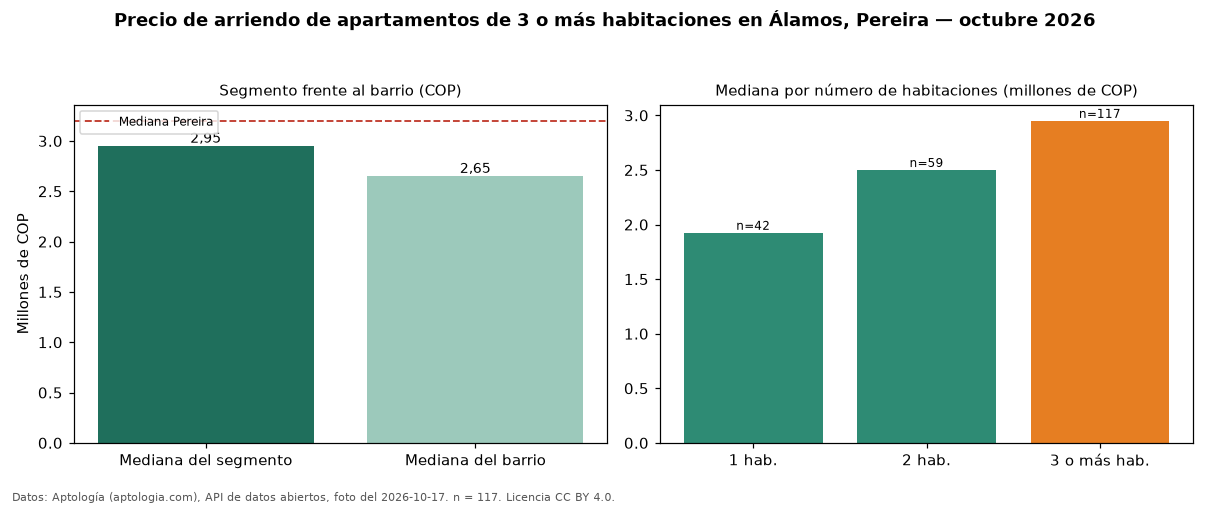

Values plotted in this chart, from the file beside it:
seccion, metrica, valor_cop, n
precio, mediana, 2950000, 117
habitaciones, 1, 1925000, 42
habitaciones, 2, 2500000, 59
habitaciones, 3+, 2950000, 117
barrio, mediana_barrio_todos_los_tamanos, 2650000, 218
ciudad, mediana_ciudad, 3200000, 
fuente, fecha_foto, 2026-10-17, 
fuente, atribucion, https://www.aptologia.com/arriendo/perei…, 
